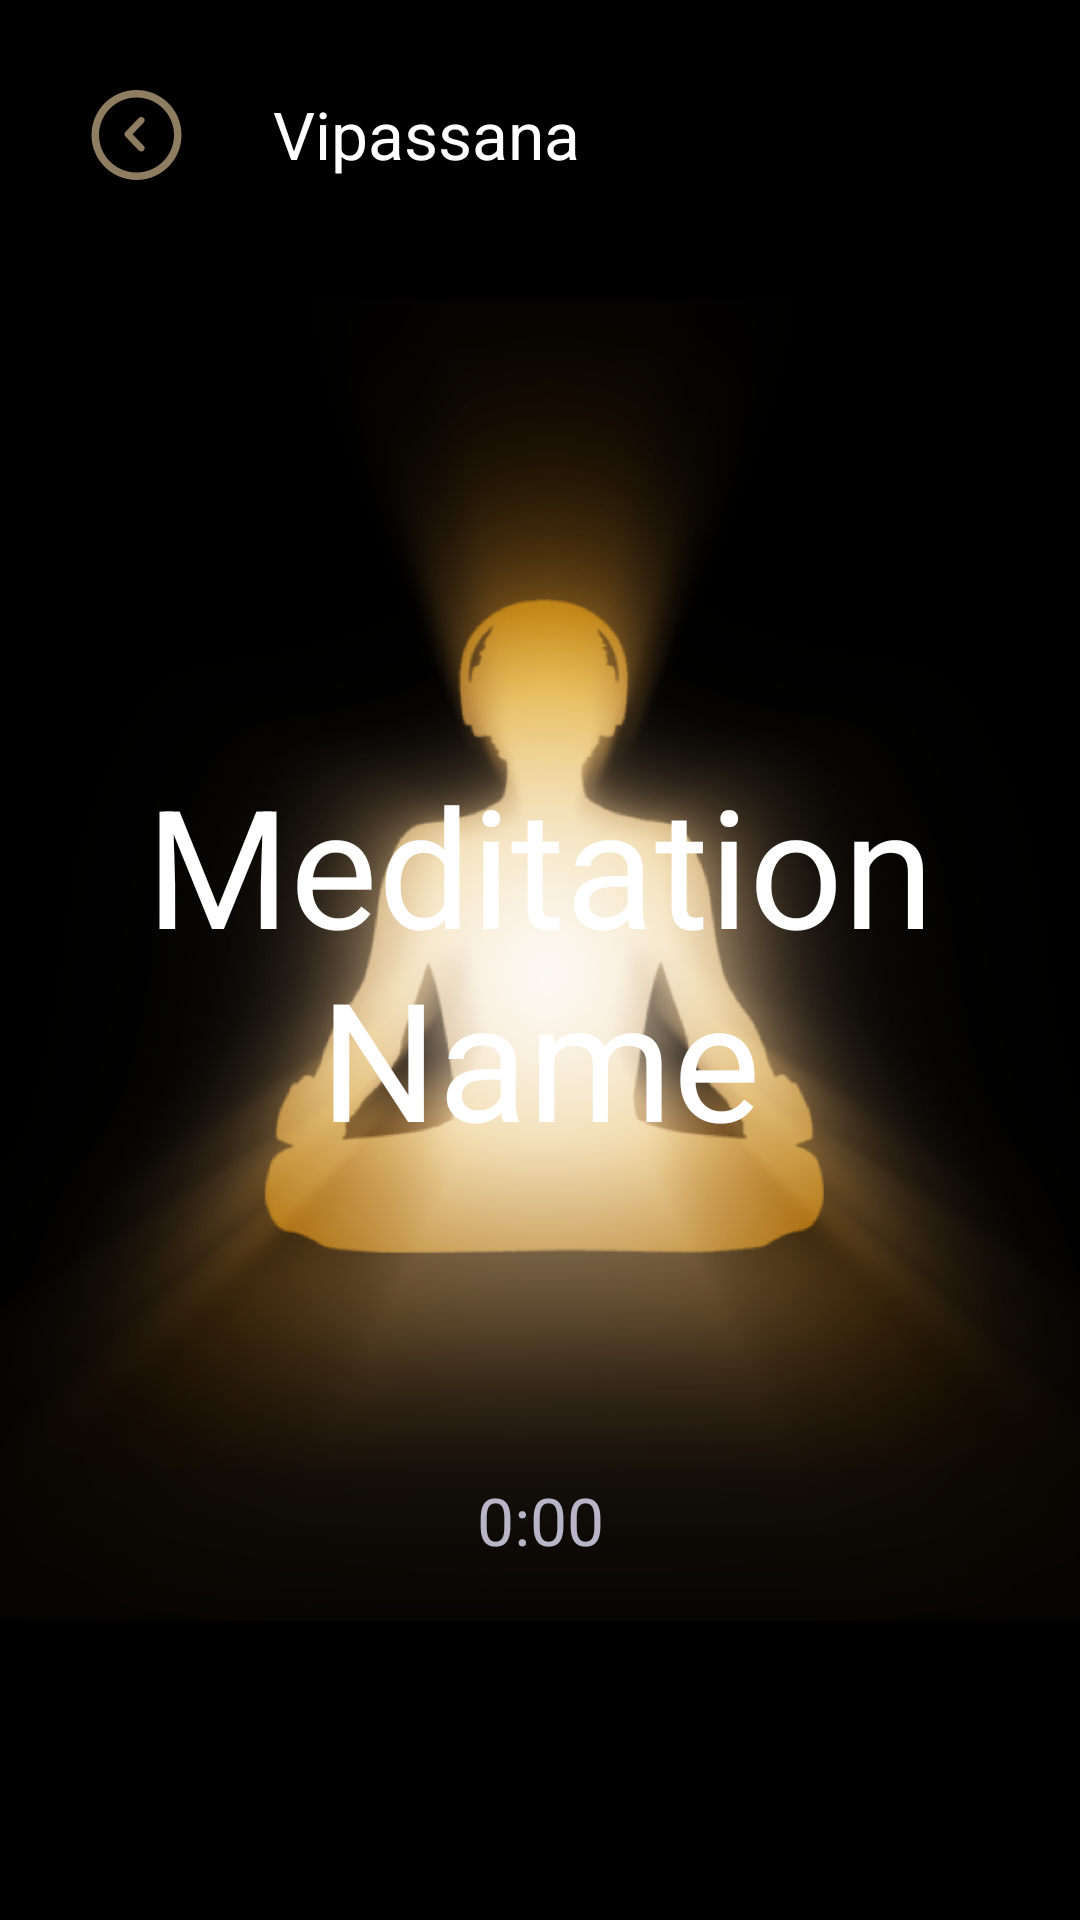

Here is an Android app screen rendered from its layout file. Give the layout XML and the strings, colors and styles it references.
<!-- AndroidManifest.xml: application theme AppTheme -->
<!-- res/layout/activity_meditation.xml -->
<?xml version="1.0" encoding="utf-8"?>
<android.support.constraint.ConstraintLayout xmlns:android="http://schemas.android.com/apk/res/android"
    xmlns:app="http://schemas.android.com/apk/res-auto"
    xmlns:tools="http://schemas.android.com/tools"
    android:layout_width="match_parent"
    android:layout_height="match_parent"
    tools:context="com.guidedmeditationtreks.vipassana.MeditationActivity"
    android:keepScreenOn="true"
    android:background="@color/colorBlack"
    >

    <ImageView
        android:id="@+id/imageView"
        android:layout_width="fill_parent"
        android:layout_height="fill_parent"
        android:scaleType="centerCrop"
        android:src="@mipmap/background" />

    <ImageView
        android:id="@+id/buddha"
        android:layout_width="wrap_content"
        android:layout_height="wrap_content"
        android:src="@mipmap/buddha"
        app:layout_constraintBottom_toBottomOf="parent"
        app:layout_constraintEnd_toEndOf="parent"
        app:layout_constraintStart_toStartOf="parent"
        app:layout_constraintTop_toTopOf="parent" />

    <TextView
        android:id="@+id/meditationNameTextView"
        fontPath="fonts/font-diner-coffee-service.otf"
        android:layout_width="wrap_content"
        android:layout_height="wrap_content"
        android:gravity="center"
        android:text="@string/meditation_name_placeholder"
        android:textColor="@color/colorTitle"
        android:textSize="55sp"
        app:layout_constraintBottom_toBottomOf="parent"
        app:layout_constraintEnd_toEndOf="parent"
        app:layout_constraintStart_toStartOf="parent"
        app:layout_constraintTop_toTopOf="parent" />


    <TextView
        android:id="@+id/appTitle"
        fontPath="fonts/font-diner-coffee-service.otf"
        android:layout_width="wrap_content"
        android:layout_height="wrap_content"
        android:layout_marginStart="30dp"
        android:text="@string/app_name"
        android:textAppearance="?android:attr/textAppearanceLarge"
        android:textColor="@color/colorTitle"
        app:layout_constraintLeft_toRightOf="@id/backButton"
        app:layout_constraintTop_toTopOf="@id/backButton" />

    <TextView
        android:id="@+id/timerTextView"
        android:layout_width="wrap_content"
        android:layout_height="wrap_content"
        android:gravity="center"
        android:text="0:00"
        android:textAppearance="?android:attr/textAppearanceLarge"
        android:textColor="@color/colorGrey"
        app:layout_constraintEnd_toEndOf="parent"
        app:layout_constraintStart_toStartOf="parent"
        app:layout_constraintTop_toBottomOf="@id/playPauseButton" />

    <View
        android:id="@+id/clearClickBackground"
        android:layout_width="fill_parent"
        android:layout_height="fill_parent" />


    <ToggleButton
        android:id="@+id/playPauseButton"
        android:layout_width="wrap_content"
        android:layout_height="wrap_content"
        android:layout_margin="55dp"
        android:background="@drawable/button_custom"
        android:gravity="center"
        android:onClick="didTapPlayPause"
        android:textOff=""
        android:textOn=""
        app:layout_constraintEnd_toEndOf="parent"
        app:layout_constraintStart_toStartOf="parent"
        app:layout_constraintTop_toBottomOf="@id/meditationNameTextView" />

    <ImageButton
        android:id="@+id/backButton"
        android:layout_width="wrap_content"
        android:layout_height="wrap_content"
        android:layout_marginStart="30dp"
        android:layout_marginTop="30dp"
        android:background="@null"
        android:gravity="center"
        android:onClick="didTapBackButton"
        android:src="@mipmap/back"
        android:tag="0"
        android:text="Back"
        app:layout_constraintStart_toStartOf="parent"
        app:layout_constraintTop_toTopOf="parent" />

    <View
        android:id="@+id/blackClickBackground"
        android:layout_width="fill_parent"
        android:layout_height="fill_parent"
        android:background="@color/colorBlack"
        android:visibility="invisible" />

</android.support.constraint.ConstraintLayout>
<!-- resources referenced by this layout -->
<resources>
  <color name="colorBlack">#000000</color>
  <color name="colorGrey">#B9B5C8</color>
  <color name="colorTitle">#FFFFFF</color>
  <!-- drawable button_custom (drawable) -->
  <?xml version="1.0" encoding="utf-8"?>
  <selector xmlns:android="http://schemas.android.com/apk/res/android">
  
      <item android:state_checked="true"
          android:drawable="@drawable/play"/>
      <item android:drawable="@drawable/pause" />
  
  </selector>
  <!-- mipmap back: png bitmap (mipmap-mdpi, 1665 bytes) -->
  <!-- mipmap buddha: png bitmap (mipmap-mdpi, 227528 bytes) -->
  <string name="app_name">Vipassana</string>
  <string name="meditation_name_placeholder">Meditation Name</string>
  <style name="AppTheme" parent="Theme.AppCompat.Light.NoActionBar">
          
          <item name="colorPrimary">@color/colorPrimary</item>
          <item name="colorPrimaryDark">@color/colorPrimaryDark</item>
          <item name="colorAccent">@color/colorAccent</item>
          <item name="windowActionBar">false</item>
      </style>
  <!-- drawable play: png bitmap (mipmap-mdpi, 7432 bytes) -->
  <!-- drawable pause: png bitmap (drawable, 7093 bytes) -->
  <color name="colorPrimary">#3F51B5</color>
  <color name="colorPrimaryDark">#303F9F</color>
  <color name="colorAccent">#FF4081</color>
</resources>
